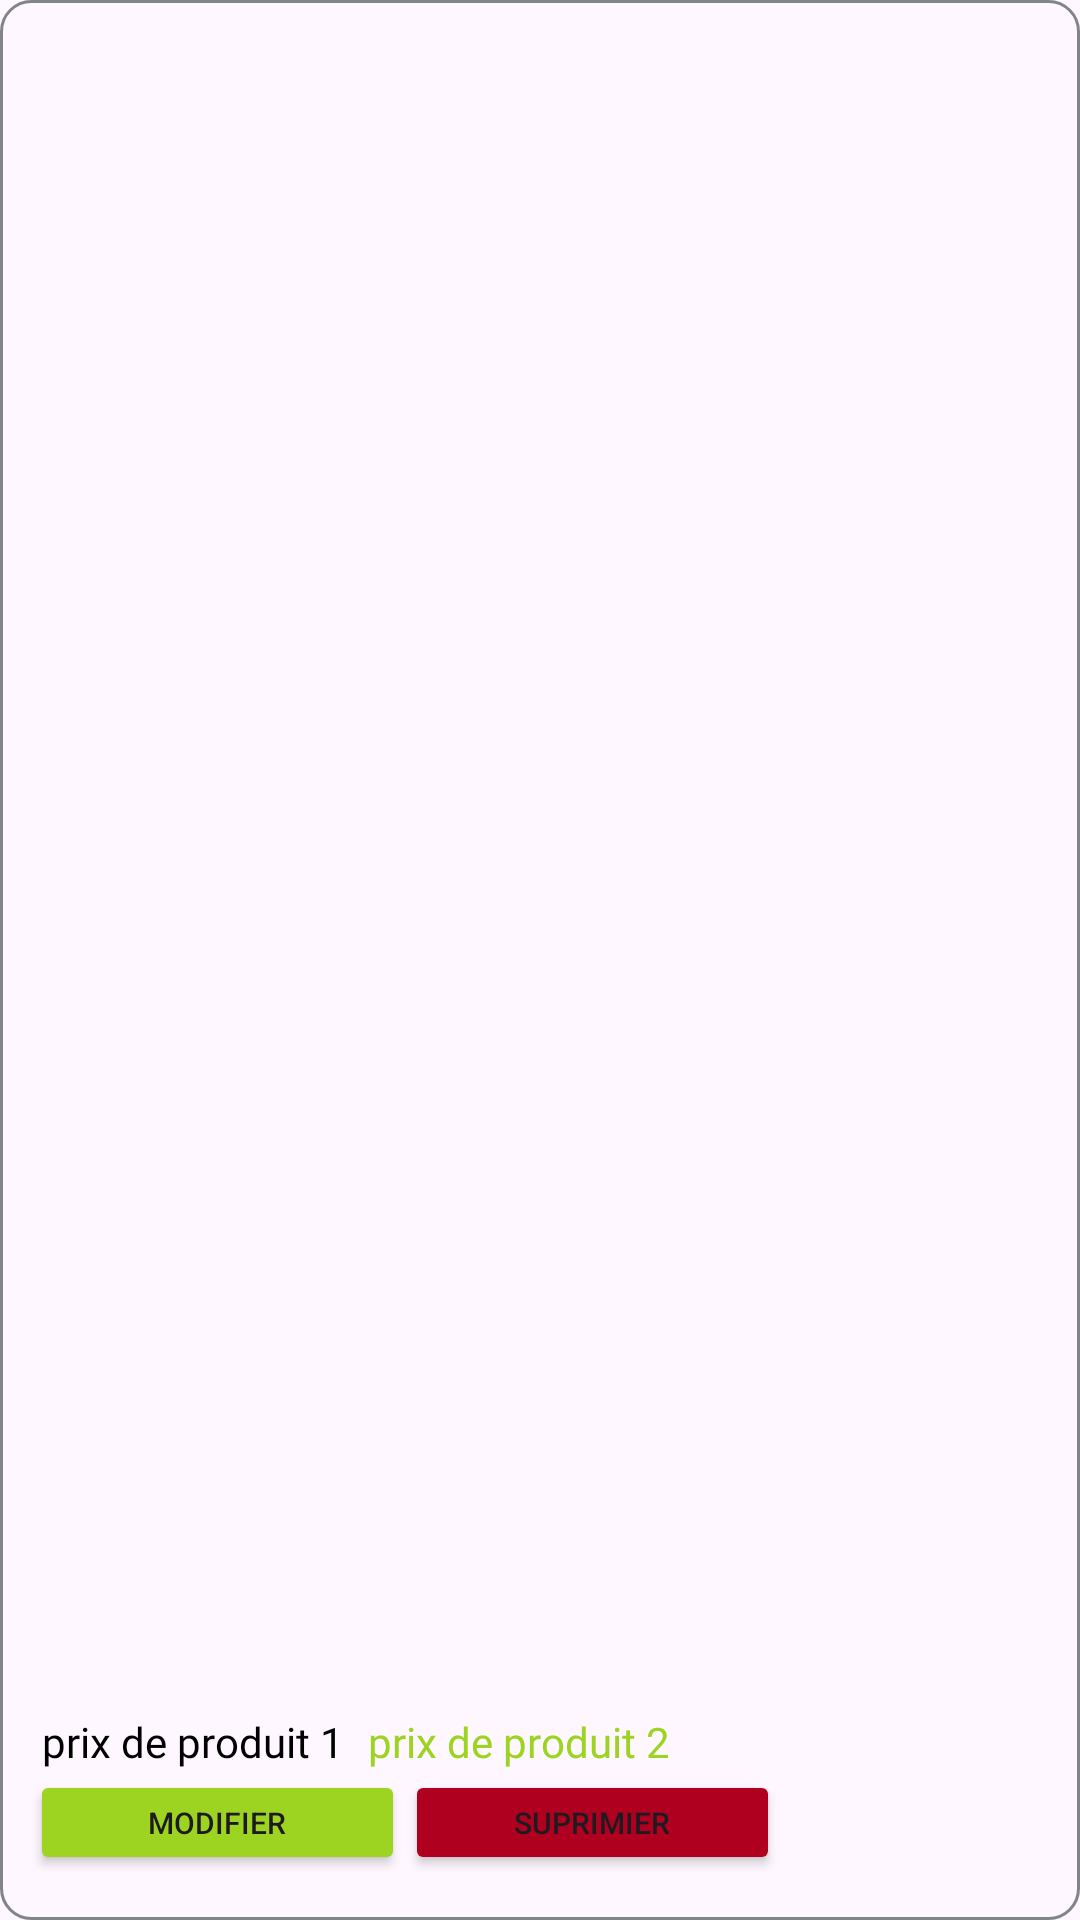

Reconstruct the res/layout file that produces this screen, plus the resources it refers to.
<!-- AndroidManifest.xml: application theme Theme.VERKET -->
<!-- res/layout/costumercard1.xml -->
<?xml version="1.0" encoding="utf-8"?>
<androidx.constraintlayout.widget.ConstraintLayout
    xmlns:android="http://schemas.android.com/apk/res/android"
    xmlns:app="http://schemas.android.com/apk/res-auto"
    xmlns:tools="http://schemas.android.com/tools"
    android:layout_width="match_parent"
    android:layout_height="200dp"
    android:layout_marginTop="10dp"
    android:padding="10dp"
    android:background="@drawable/bak9">

    <ImageView
        android:id="@+id/primage"
        android:layout_width="0dp"
        android:layout_height="0dp"
        android:scaleType="centerCrop"
        android:src="@drawable/brandimage"
        app:layout_constraintTop_toTopOf="parent"
        app:layout_constraintBottom_toBottomOf="parent"
        app:layout_constraintStart_toStartOf="parent"
        app:layout_constraintEnd_toEndOf="parent"/>

    <LinearLayout
        android:layout_width="wrap_content"
        android:layout_height="wrap_content"
        android:orientation="vertical"
        app:layout_constraintStart_toStartOf="parent"
        app:layout_constraintBottom_toBottomOf="parent"
        android:layout_marginTop="10dp"
        android:layout_gravity="center">

      <LinearLayout
          android:layout_width="wrap_content"
          android:layout_height="wrap_content"

          android:layout_marginLeft="4dp"

          >
          <TextView
              android:id="@+id/pr1"
              android:layout_width="wrap_content"
              android:layout_height="wrap_content"
              android:fontFamily="@font/inter"
              android:text="prix de produit 1"
              android:textColor="@color/black"
              android:layout_marginEnd="8dp"/>

          <TextView
              android:id="@+id/pr2"
              android:layout_width="wrap_content"
              android:layout_height="wrap_content"
              android:fontFamily="@font/inter"
              android:text="prix de produit 2"
              android:textColor="@color/verket"/>
      </LinearLayout>


        <LinearLayout
            android:layout_marginBottom="5dp"
            android:layout_width="wrap_content"
            android:layout_height="wrap_content"

            >
          <androidx.appcompat.widget.AppCompatButton
              android:layout_width="125dp"
              android:layout_height="35dp"
              android:backgroundTint="@color/verket"
              android:text="modifier"
              android:textSize="10dp"
              android:id="@+id/modifier"

              >

          </androidx.appcompat.widget.AppCompatButton>

            <androidx.appcompat.widget.AppCompatButton
                android:layout_width="125dp"
                android:layout_height="35dp"
                android:backgroundTint="@color/errorColor"
                android:text="Suprimier"
                android:textSize="10dp"
                android:id="@+id/suprimier"

                >

            </androidx.appcompat.widget.AppCompatButton>
        </LinearLayout>
    </LinearLayout>



</androidx.constraintlayout.widget.ConstraintLayout>
<!-- resources referenced by this layout -->
<resources>
  <color name="black">#FF000000</color>
  <color name="errorColor">#B00020</color>
  <color name="verket">#9DD421</color>
  <!-- drawable bak9 (drawable) -->
  <?xml version="1.0" encoding="utf-8"?>
  <shape xmlns:android="http://schemas.android.com/apk/res/android">
  <corners android:radius="10dp">
  
  </corners>
      <stroke android:width="1dp" android:color="@color/gris"></stroke>
  </shape>
  <style name="Theme.VERKET" parent="Base.Theme.VERKET" />
  <color name="gris">#81858B</color>
  <style name="Base.Theme.VERKET" parent="Theme.Material3.DayNight.NoActionBar">
          
          
      </style>
</resources>
